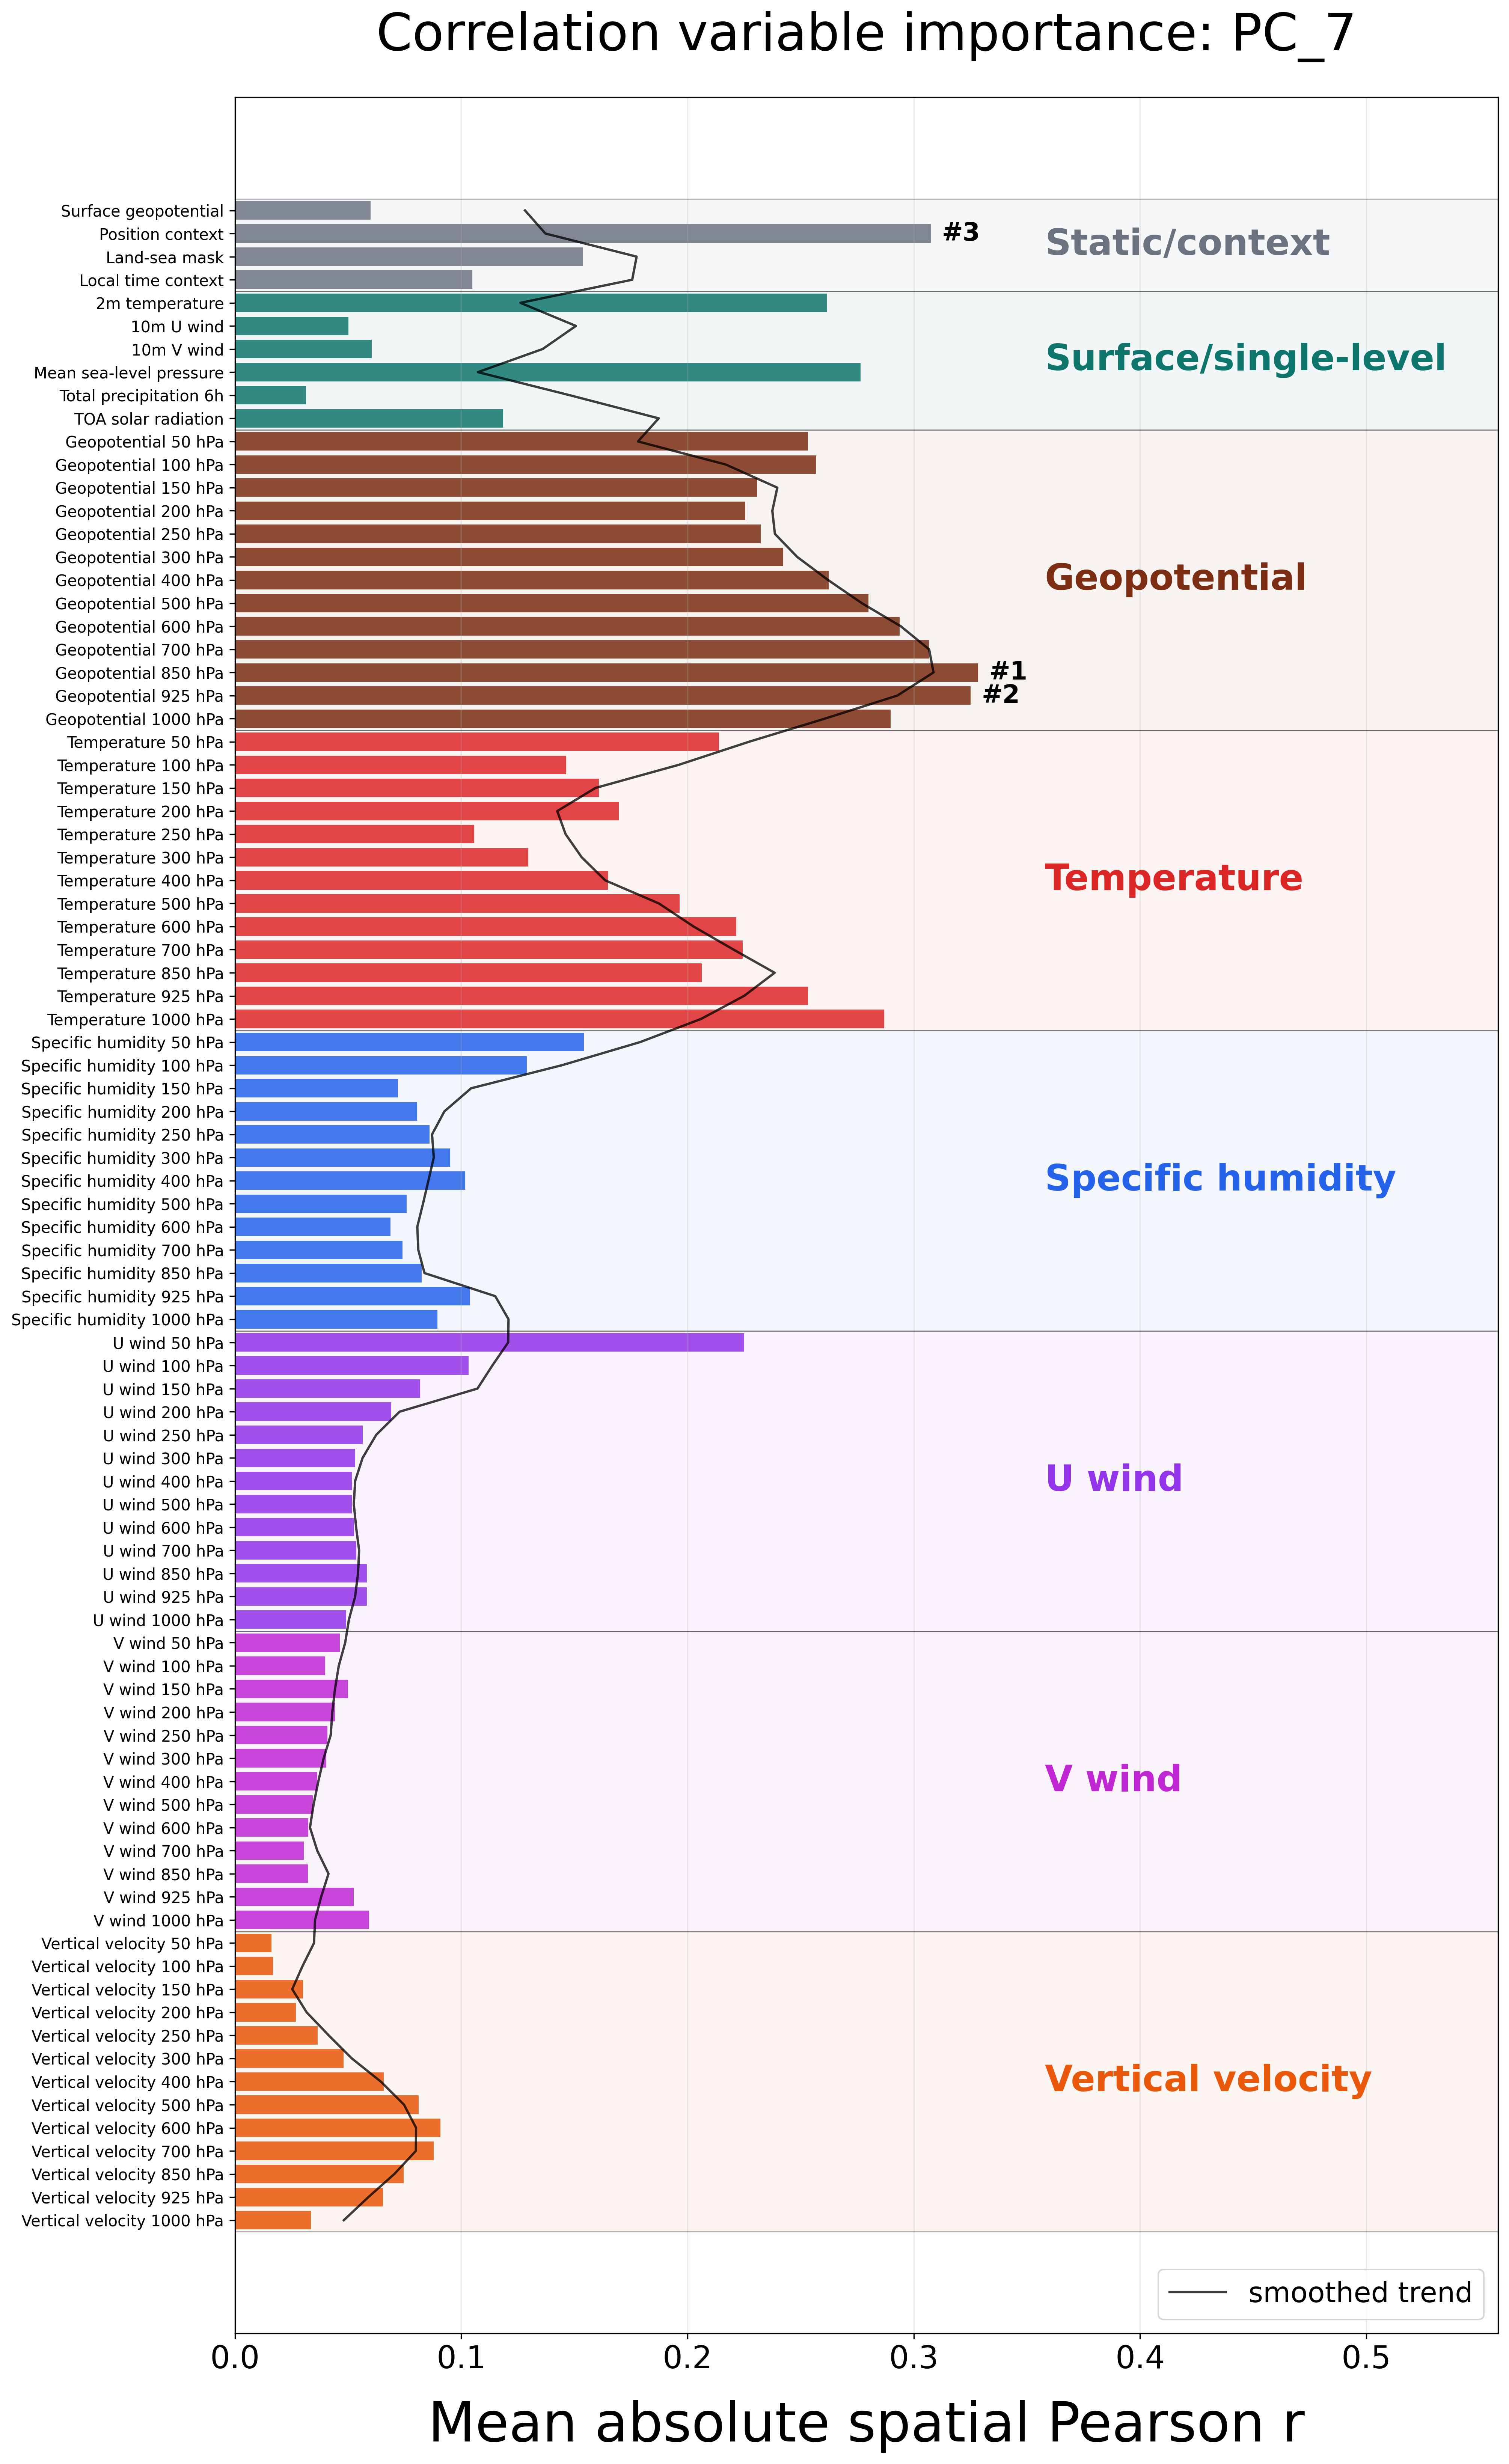

The table this chart was drawn from, first rows:
feature, label, category, score
geopotential_at_surface, Surface geopotential, Static/context, 0.05993
position_context, Position context, Static/context, 0.3076
land_sea_mask, Land-sea mask, Static/context, 0.1536
local_time_context, Local time context, Static/context, 0.105
2m_temperature, 2m temperature, Surface/single-level, 0.2615
10m_u_component_of_wind, 10m U wind, Surface/single-level, 0.05021
10m_v_component_of_wind, 10m V wind, Surface/single-level, 0.06041
mean_sea_level_pressure, Mean sea-level pressure, Surface/single-level, 0.2765
total_precipitation_6hr, Total precipitation 6h, Surface/single-level, 0.03133
toa_incident_solar_radiation, TOA solar radiation, Surface/single-level, 0.1185
geopotential_lev08, Geopotential 50 hPa, Geopotential, 0.2533
geopotential_lev10, Geopotential 100 hPa, Geopotential, 0.2568
geopotential_lev12, Geopotential 150 hPa, Geopotential, 0.2307
geopotential_lev14, Geopotential 200 hPa, Geopotential, 0.2255
geopotential_lev16, Geopotential 250 hPa, Geopotential, 0.2323
geopotential_lev17, Geopotential 300 hPa, Geopotential, 0.2423
geopotential_lev19, Geopotential 400 hPa, Geopotential, 0.2625
geopotential_lev21, Geopotential 500 hPa, Geopotential, 0.28
geopotential_lev23, Geopotential 600 hPa, Geopotential, 0.2938
geopotential_lev25, Geopotential 700 hPa, Geopotential, 0.3067
geopotential_lev30, Geopotential 850 hPa, Geopotential, 0.3284
geopotential_lev33, Geopotential 925 hPa, Geopotential, 0.325
geopotential_lev36, Geopotential 1000 hPa, Geopotential, 0.2898
temperature_lev08, Temperature 50 hPa, Temperature, 0.2139
temperature_lev10, Temperature 100 hPa, Temperature, 0.1463
temperature_lev12, Temperature 150 hPa, Temperature, 0.1609
temperature_lev14, Temperature 200 hPa, Temperature, 0.1696
temperature_lev16, Temperature 250 hPa, Temperature, 0.1058
temperature_lev17, Temperature 300 hPa, Temperature, 0.1296
temperature_lev19, Temperature 400 hPa, Temperature, 0.1648
temperature_lev21, Temperature 500 hPa, Temperature, 0.1964
temperature_lev23, Temperature 600 hPa, Temperature, 0.2216
temperature_lev25, Temperature 700 hPa, Temperature, 0.2245
temperature_lev30, Temperature 850 hPa, Temperature, 0.2064
temperature_lev33, Temperature 925 hPa, Temperature, 0.2532
temperature_lev36, Temperature 1000 hPa, Temperature, 0.287
specific_humidity_lev08, Specific humidity 50 hPa, Specific humidity, 0.1542
specific_humidity_lev10, Specific humidity 100 hPa, Specific humidity, 0.129
specific_humidity_lev12, Specific humidity 150 hPa, Specific humidity, 0.0721
specific_humidity_lev14, Specific humidity 200 hPa, Specific humidity, 0.08059
specific_humidity_lev16, Specific humidity 250 hPa, Specific humidity, 0.086
specific_humidity_lev17, Specific humidity 300 hPa, Specific humidity, 0.0952
specific_humidity_lev19, Specific humidity 400 hPa, Specific humidity, 0.1017
specific_humidity_lev21, Specific humidity 500 hPa, Specific humidity, 0.07593
specific_humidity_lev23, Specific humidity 600 hPa, Specific humidity, 0.06874
specific_humidity_lev25, Specific humidity 700 hPa, Specific humidity, 0.07398
specific_humidity_lev30, Specific humidity 850 hPa, Specific humidity, 0.0826
specific_humidity_lev33, Specific humidity 925 hPa, Specific humidity, 0.104
specific_humidity_lev36, Specific humidity 1000 hPa, Specific humidity, 0.08957
u_component_of_wind_lev08, U wind 50 hPa, U wind, 0.2251
u_component_of_wind_lev10, U wind 100 hPa, U wind, 0.1032
u_component_of_wind_lev12, U wind 150 hPa, U wind, 0.08189
u_component_of_wind_lev14, U wind 200 hPa, U wind, 0.06908
u_component_of_wind_lev16, U wind 250 hPa, U wind, 0.05654
u_component_of_wind_lev17, U wind 300 hPa, U wind, 0.05318
u_component_of_wind_lev19, U wind 400 hPa, U wind, 0.0516
u_component_of_wind_lev21, U wind 500 hPa, U wind, 0.05168
u_component_of_wind_lev23, U wind 600 hPa, U wind, 0.05266
u_component_of_wind_lev25, U wind 700 hPa, U wind, 0.05362
u_component_of_wind_lev30, U wind 850 hPa, U wind, 0.05824
... 28 more rows
